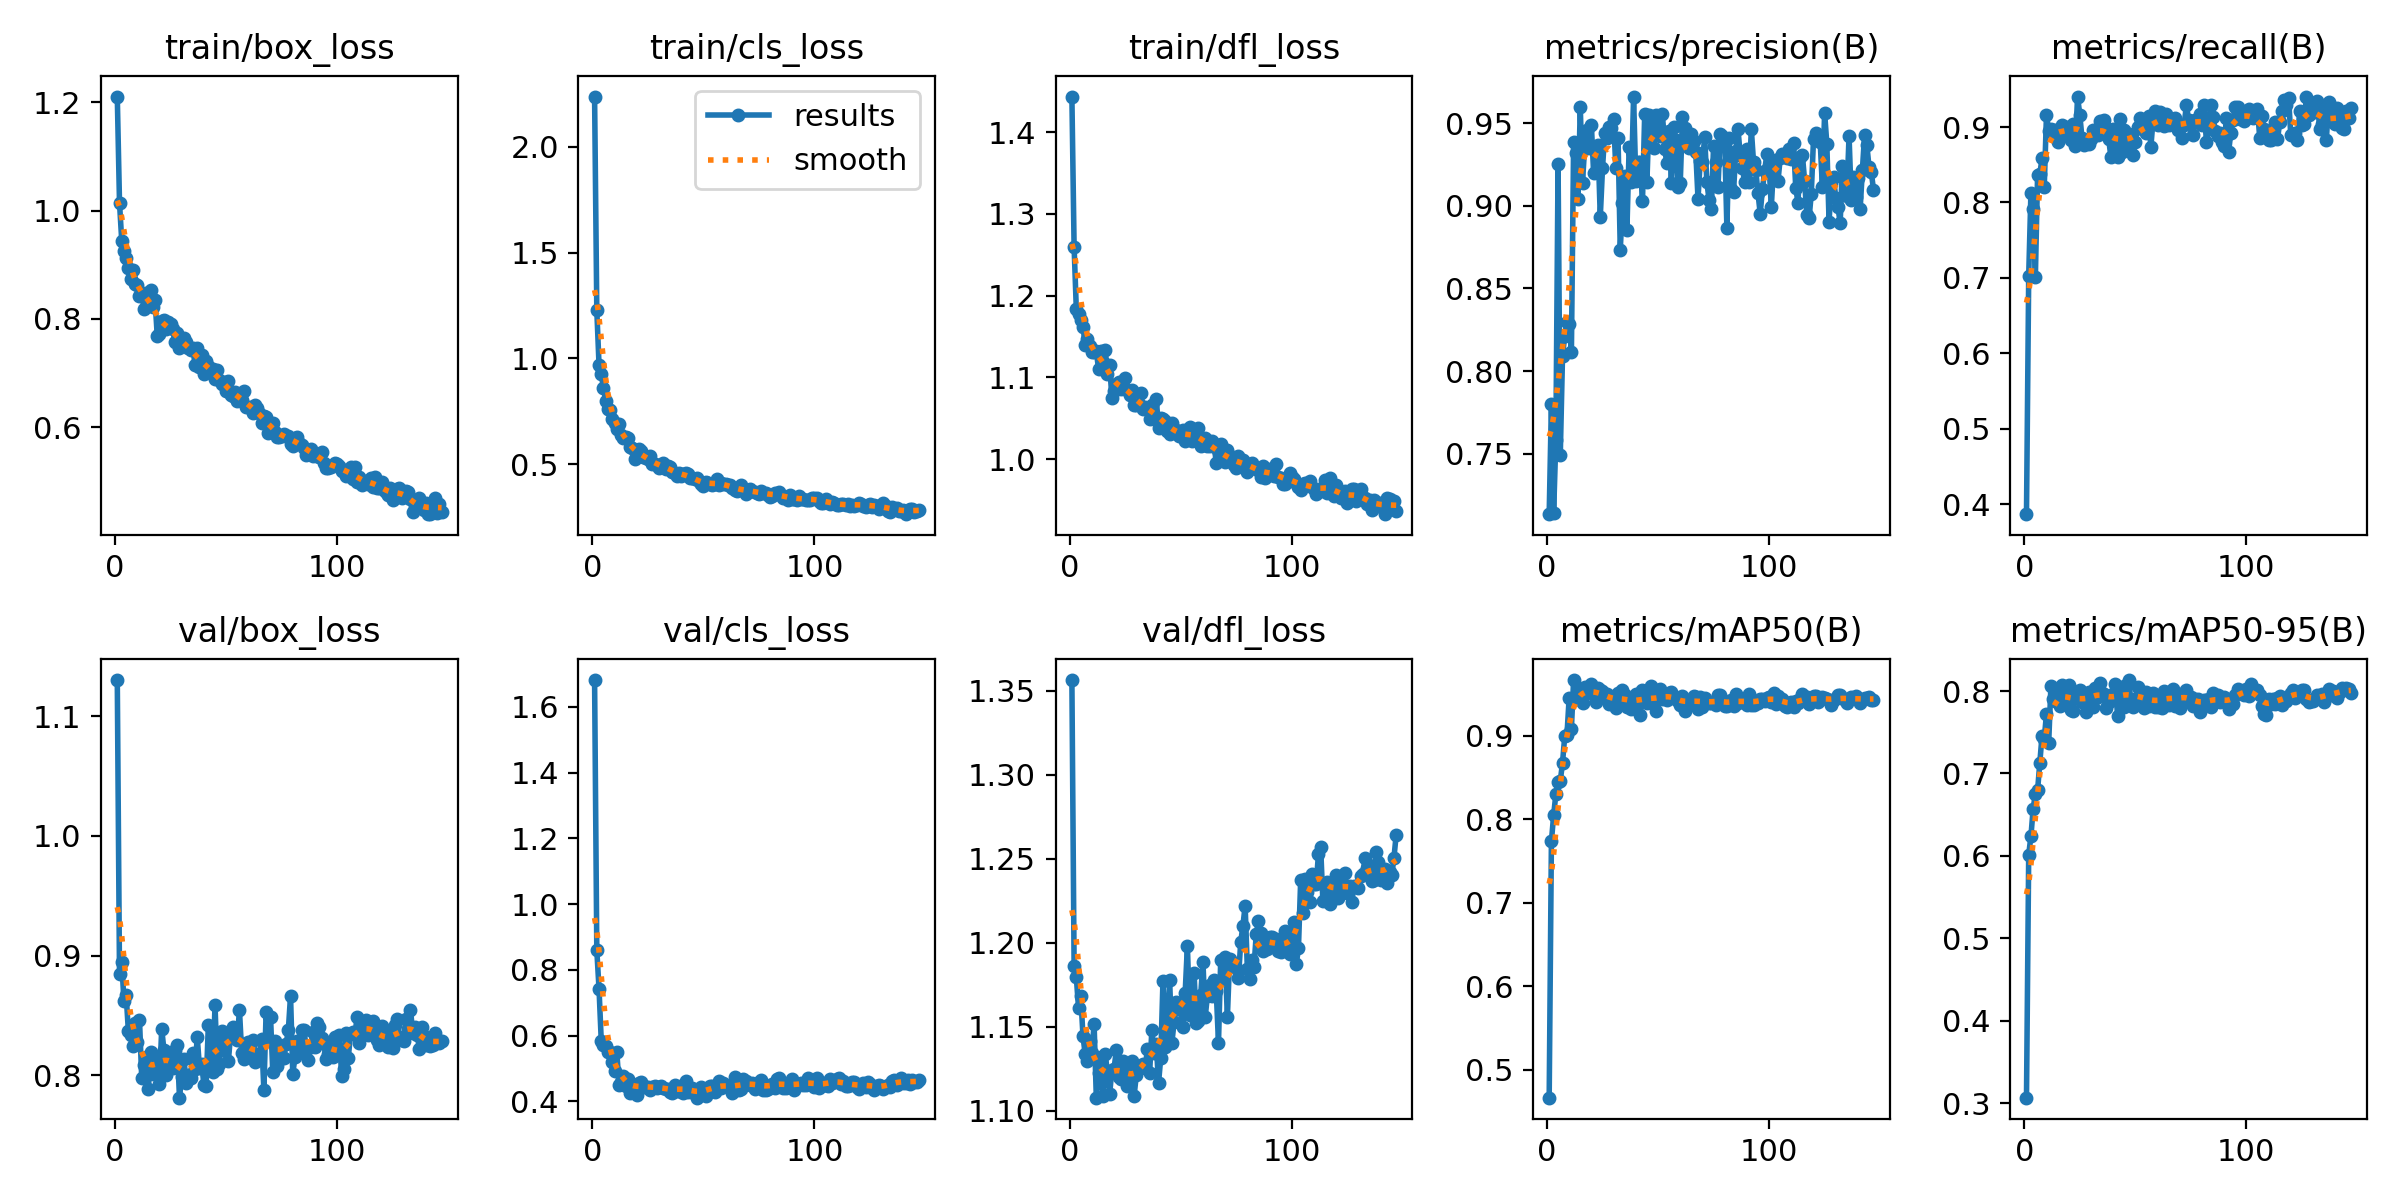

The data file committed next to this chart (first rows):
epoch, time, train/box_loss, train/cls_loss, train/dfl_loss, metrics/precision(B), metrics/recall(B), metrics/mAP50(B), metrics/mAP50-95(B), val/box_loss, val/cls_loss, val/dfl_loss, lr/pg0, lr/pg1, lr/pg2
1, 12.89, 1.211, 2.237, 1.444, 0.7134, 0.3866, 0.4667, 0.3066, 1.13, 1.681, 1.356, 0.06699, 3.30383e-05, 3.30383e-05
2, 25.12, 1.015, 1.227, 1.26, 0.7801, 0.7029, 0.7738, 0.6017, 0.8844, 0.8598, 1.186, 0.03369, 6.60431e-05, 6.60431e-05
3, 37.35, 0.9448, 0.9694, 1.183, 0.7139, 0.8128, 0.8049, 0.6237, 0.8948, 0.7424, 1.179, 0.0003937, 9.87179e-05, 9.87179e-05
4, 49.56, 0.9258, 0.9248, 1.177, 0.758, 0.7909, 0.8302, 0.6573, 0.8619, 0.5848, 1.161, 9.8515e-05, 9.8515e-05, 9.8515e-05
5, 61.79, 0.9123, 0.8608, 1.171, 0.9256, 0.7018, 0.8451, 0.6751, 0.8669, 0.5706, 1.168, 9.802e-05, 9.802e-05, 9.802e-05
6, 74.03, 0.8941, 0.8005, 1.162, 0.7494, 0.8365, 0.8463, 0.6797, 0.8366, 0.5673, 1.144, 9.7525e-05, 9.7525e-05, 9.7525e-05
7, 86.35, 0.8729, 0.7607, 1.14, 0.8089, 0.8376, 0.8678, 0.7126, 0.8332, 0.55, 1.133, 9.703e-05, 9.703e-05, 9.703e-05
8, 98.62, 0.8912, 0.7584, 1.147, 0.8214, 0.8586, 0.8996, 0.746, 0.8246, 0.5514, 1.13, 9.6535e-05, 9.6535e-05, 9.6535e-05
9, 110.9, 0.8651, 0.7128, 1.138, 0.8297, 0.8207, 0.9009, 0.7421, 0.8432, 0.5211, 1.142, 9.604e-05, 9.604e-05, 9.604e-05
10, 123.2, 0.8619, 0.6956, 1.131, 0.8285, 0.9166, 0.946, 0.7724, 0.8277, 0.4922, 1.135, 9.5545e-05, 9.5545e-05, 9.5545e-05
11, 135.5, 0.8418, 0.6654, 1.131, 0.8114, 0.8949, 0.9087, 0.7374, 0.8463, 0.5512, 1.152, 9.505e-05, 9.505e-05, 9.505e-05
12, 147.8, 0.8488, 0.6884, 1.132, 0.9384, 0.898, 0.967, 0.8062, 0.7975, 0.4499, 1.108, 9.4555e-05, 9.4555e-05, 9.4555e-05
13, 160.1, 0.8189, 0.6374, 1.111, 0.9322, 0.8916, 0.9446, 0.7902, 0.8085, 0.4585, 1.123, 9.406e-05, 9.406e-05, 9.406e-05
14, 172.4, 0.8474, 0.6225, 1.133, 0.9042, 0.8957, 0.9529, 0.7876, 0.8153, 0.4769, 1.132, 9.3565e-05, 9.3565e-05, 9.3565e-05
15, 184.7, 0.8469, 0.6306, 1.119, 0.9596, 0.8802, 0.9568, 0.7993, 0.7881, 0.4484, 1.109, 9.307e-05, 9.307e-05, 9.307e-05
16, 197, 0.8527, 0.6218, 1.133, 0.9141, 0.8979, 0.9394, 0.7813, 0.819, 0.467, 1.134, 9.2575e-05, 9.2575e-05, 9.2575e-05
17, 209.3, 0.8222, 0.5828, 1.104, 0.9363, 0.903, 0.9591, 0.8078, 0.8006, 0.4242, 1.123, 9.208e-05, 9.208e-05, 9.208e-05
18, 221.6, 0.8349, 0.5784, 1.116, 0.946, 0.8903, 0.9572, 0.8015, 0.8036, 0.4524, 1.11, 9.1585e-05, 9.1585e-05, 9.1585e-05
19, 233.9, 0.7681, 0.524, 1.075, 0.9348, 0.9005, 0.9524, 0.7856, 0.8152, 0.4458, 1.124, 9.109e-05, 9.109e-05, 9.109e-05
20, 246.1, 0.7717, 0.5387, 1.084, 0.9487, 0.8947, 0.9626, 0.8075, 0.7927, 0.4204, 1.125, 9.0595e-05, 9.0595e-05, 9.0595e-05
21, 258.4, 0.7955, 0.5711, 1.091, 0.9199, 0.8823, 0.9496, 0.7768, 0.839, 0.4572, 1.136, 9.01e-05, 9.01e-05, 9.01e-05
22, 270.7, 0.7986, 0.5612, 1.094, 0.9339, 0.9046, 0.9409, 0.7757, 0.8209, 0.46, 1.12, 8.9605e-05, 8.9605e-05, 8.9605e-05
23, 283, 0.7823, 0.5341, 1.085, 0.9366, 0.8746, 0.9578, 0.7964, 0.7999, 0.4452, 1.119, 8.911e-05, 8.911e-05, 8.911e-05
24, 295.3, 0.7939, 0.5271, 1.088, 0.8932, 0.9402, 0.9547, 0.7964, 0.8071, 0.4431, 1.129, 8.8615e-05, 8.8615e-05, 8.8615e-05
25, 307.6, 0.7913, 0.5262, 1.1, 0.9226, 0.9163, 0.9534, 0.8016, 0.8195, 0.4453, 1.127, 8.812e-05, 8.812e-05, 8.812e-05
26, 319.9, 0.7812, 0.539, 1.084, 0.9442, 0.8848, 0.9489, 0.7868, 0.8062, 0.4344, 1.114, 8.7625e-05, 8.7625e-05, 8.7625e-05
27, 332.2, 0.7579, 0.5026, 1.078, 0.9411, 0.8755, 0.9504, 0.7876, 0.8201, 0.4447, 1.12, 8.713e-05, 8.713e-05, 8.713e-05
28, 344.5, 0.7736, 0.4999, 1.085, 0.9476, 0.8787, 0.9388, 0.7749, 0.8248, 0.4459, 1.129, 8.6635e-05, 8.6635e-05, 8.6635e-05
29, 356.8, 0.747, 0.4983, 1.066, 0.9469, 0.8774, 0.9442, 0.7993, 0.7812, 0.442, 1.109, 8.614e-05, 8.614e-05, 8.614e-05
30, 369, 0.7543, 0.4815, 1.066, 0.9527, 0.8848, 0.9479, 0.7987, 0.7984, 0.4424, 1.121, 8.5645e-05, 8.5645e-05, 8.5645e-05
31, 381.3, 0.7648, 0.4937, 1.067, 0.9227, 0.8954, 0.9335, 0.7803, 0.8137, 0.4481, 1.125, 8.515e-05, 8.515e-05, 8.515e-05
32, 393.6, 0.7581, 0.5045, 1.081, 0.9411, 0.889, 0.951, 0.8031, 0.7939, 0.4406, 1.127, 8.4655e-05, 8.4655e-05, 8.4655e-05
33, 405.9, 0.7469, 0.4793, 1.062, 0.8732, 0.8892, 0.9413, 0.7932, 0.8005, 0.4366, 1.128, 8.416e-05, 8.416e-05, 8.416e-05
34, 418.2, 0.7431, 0.4907, 1.064, 0.9016, 0.9085, 0.9553, 0.8094, 0.7977, 0.4392, 1.126, 8.3665e-05, 8.3665e-05, 8.3665e-05
35, 430.6, 0.7466, 0.4849, 1.062, 0.9182, 0.9029, 0.9486, 0.7972, 0.8188, 0.4298, 1.137, 8.317e-05, 8.317e-05, 8.317e-05
36, 442.9, 0.7155, 0.4641, 1.049, 0.8857, 0.909, 0.9353, 0.7969, 0.8051, 0.4258, 1.123, 8.2675e-05, 8.2675e-05, 8.2675e-05
37, 455.2, 0.7458, 0.4596, 1.066, 0.9356, 0.8987, 0.944, 0.7789, 0.8318, 0.4509, 1.148, 8.218e-05, 8.218e-05, 8.218e-05
38, 467.5, 0.7108, 0.4421, 1.049, 0.9147, 0.8843, 0.9326, 0.7867, 0.8063, 0.4311, 1.134, 8.1685e-05, 8.1685e-05, 8.1685e-05
39, 479.8, 0.7337, 0.4597, 1.074, 0.9662, 0.8602, 0.9413, 0.7954, 0.8096, 0.4332, 1.14, 8.119e-05, 8.119e-05, 8.119e-05
40, 492.1, 0.6989, 0.4461, 1.039, 0.9152, 0.8974, 0.9504, 0.7961, 0.7917, 0.4465, 1.116, 8.0695e-05, 8.0695e-05, 8.0695e-05
41, 504.4, 0.7222, 0.4559, 1.051, 0.9265, 0.8873, 0.9497, 0.8088, 0.7912, 0.4247, 1.131, 8.02e-05, 8.02e-05, 8.02e-05
42, 516.7, 0.7138, 0.4564, 1.049, 0.9263, 0.86, 0.9252, 0.7698, 0.842, 0.4616, 1.177, 7.9705e-05, 7.9705e-05, 7.9705e-05
43, 529, 0.7018, 0.4537, 1.047, 0.9028, 0.9108, 0.9546, 0.8048, 0.81, 0.4288, 1.138, 7.921e-05, 7.921e-05, 7.921e-05
44, 541.3, 0.7076, 0.4353, 1.035, 0.9558, 0.8666, 0.9432, 0.7953, 0.8026, 0.433, 1.152, 7.8715e-05, 7.8715e-05, 7.8715e-05
45, 553.7, 0.6888, 0.4346, 1.031, 0.9146, 0.8965, 0.9401, 0.7811, 0.8584, 0.4404, 1.178, 7.822e-05, 7.822e-05, 7.822e-05
46, 566, 0.7051, 0.4311, 1.044, 0.9547, 0.8745, 0.9467, 0.8072, 0.8053, 0.4233, 1.14, 7.7725e-05, 7.7725e-05, 7.7725e-05
47, 578.3, 0.6876, 0.4336, 1.036, 0.9474, 0.8914, 0.9603, 0.8133, 0.809, 0.4114, 1.153, 7.723e-05, 7.723e-05, 7.723e-05
48, 590.6, 0.6803, 0.42, 1.036, 0.9349, 0.8881, 0.9398, 0.7891, 0.8365, 0.4316, 1.165, 7.6735e-05, 7.6735e-05, 7.6735e-05
49, 602.9, 0.684, 0.4052, 1.028, 0.955, 0.8627, 0.9297, 0.7808, 0.8207, 0.4439, 1.164, 7.624e-05, 7.624e-05, 7.624e-05
50, 615.1, 0.6661, 0.3961, 1.028, 0.9491, 0.8804, 0.9472, 0.7907, 0.8313, 0.4301, 1.16, 7.5745e-05, 7.5745e-05, 7.5745e-05
51, 627.4, 0.6856, 0.4151, 1.036, 0.9423, 0.8998, 0.9567, 0.8051, 0.8116, 0.4171, 1.15, 7.525e-05, 7.525e-05, 7.525e-05
52, 639.7, 0.6588, 0.4129, 1.023, 0.9556, 0.9124, 0.944, 0.7956, 0.8338, 0.4352, 1.17, 7.4755e-05, 7.4755e-05, 7.4755e-05
53, 652, 0.6585, 0.4082, 1.028, 0.9342, 0.8979, 0.9475, 0.7958, 0.8403, 0.4461, 1.198, 7.426e-05, 7.426e-05, 7.426e-05
54, 664.3, 0.6648, 0.4013, 1.039, 0.9257, 0.8986, 0.9433, 0.7793, 0.8365, 0.4457, 1.157, 7.3765e-05, 7.3765e-05, 7.3765e-05
55, 676.7, 0.6485, 0.4071, 1.023, 0.9452, 0.8917, 0.952, 0.7991, 0.8294, 0.43, 1.161, 7.327e-05, 7.327e-05, 7.327e-05
56, 689, 0.6575, 0.429, 1.036, 0.9139, 0.9141, 0.9529, 0.7818, 0.8545, 0.4456, 1.182, 7.2775e-05, 7.2775e-05, 7.2775e-05
57, 701.2, 0.6507, 0.3997, 1.028, 0.948, 0.8737, 0.9456, 0.7904, 0.8189, 0.4617, 1.152, 7.228e-05, 7.228e-05, 7.228e-05
58, 713.5, 0.6668, 0.4101, 1.038, 0.9399, 0.91, 0.9446, 0.7976, 0.8136, 0.4399, 1.153, 7.1785e-05, 7.1785e-05, 7.1785e-05
59, 725.8, 0.6375, 0.4046, 1.016, 0.9114, 0.9206, 0.9418, 0.7806, 0.817, 0.455, 1.169, 7.129e-05, 7.129e-05, 7.129e-05
60, 738.1, 0.6368, 0.4057, 1.021, 0.9136, 0.9027, 0.9375, 0.7804, 0.8273, 0.449, 1.189, 7.0795e-05, 7.0795e-05, 7.0795e-05
... 87 more rows
